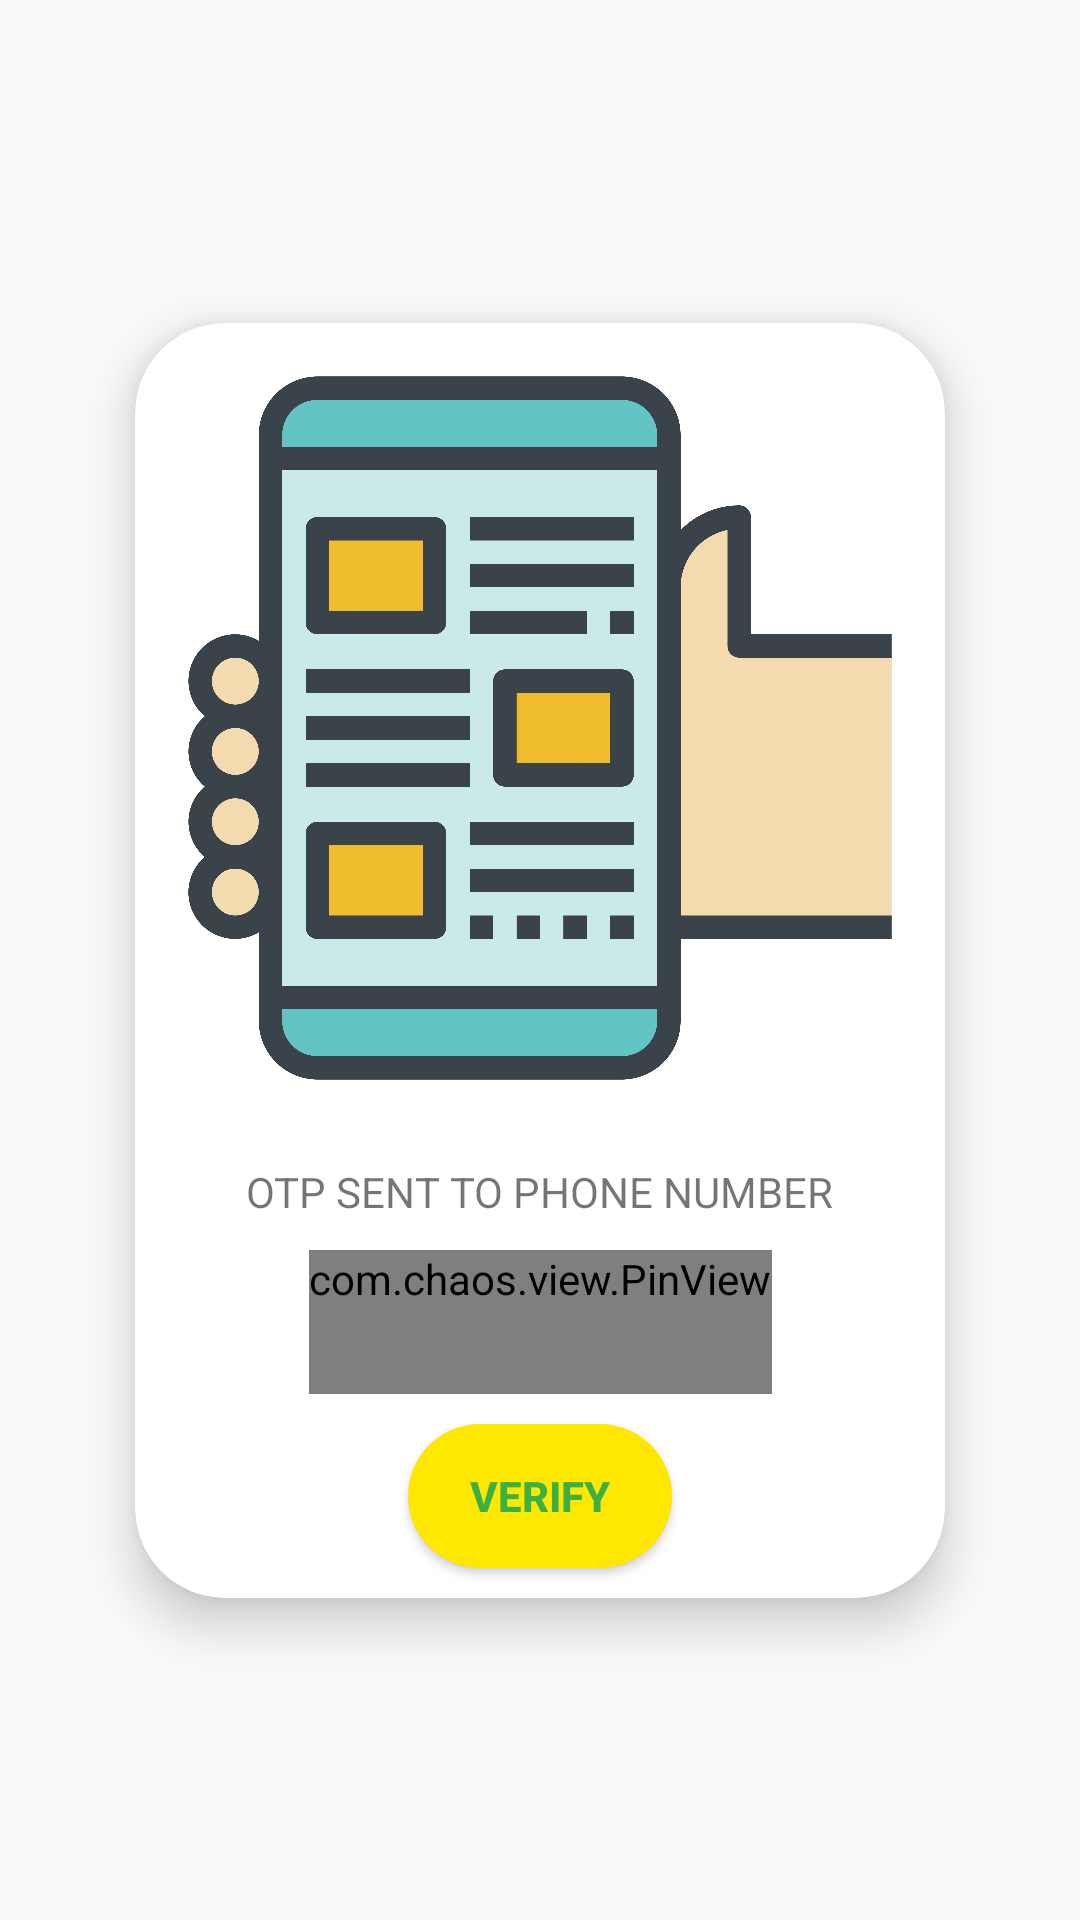

Layout XML and referenced resources for this Android screen:
<!-- AndroidManifest.xml: application theme Theme.Fleix -->
<!-- res/layout/activity_verify.xml -->
<?xml version="1.0" encoding="utf-8"?>
<androidx.constraintlayout.widget.ConstraintLayout xmlns:android="http://schemas.android.com/apk/res/android"
    xmlns:app="http://schemas.android.com/apk/res-auto"
    xmlns:tools="http://schemas.android.com/tools"
    android:layout_width="match_parent"
    android:layout_height="match_parent"
    android:background="@drawable/background_img1"
    tools:context=".Activities.VerifyActivity">

    <androidx.cardview.widget.CardView
        android:layout_width="wrap_content"
        android:layout_height="wrap_content"
        app:cardCornerRadius="30dp"
        app:cardElevation="10dp"
        app:layout_constraintBottom_toBottomOf="parent"
        app:layout_constraintEnd_toEndOf="parent"
        app:layout_constraintHorizontal_bias="0.5"
        app:layout_constraintStart_toStartOf="parent"
        app:layout_constraintTop_toTopOf="parent">

        <androidx.constraintlayout.widget.ConstraintLayout
            android:layout_width="match_parent"
            android:layout_height="match_parent">

            <ImageView
                android:id="@+id/recieve"
                android:layout_width="250dp"
                android:layout_height="250dp"
                android:layout_margin="10dp"
                android:contentDescription="TODO"
                app:layout_constraintBottom_toTopOf="@+id/OTP_NUMBER_TEXT"
                app:layout_constraintEnd_toEndOf="parent"
                app:layout_constraintHorizontal_bias="0.5"
                app:layout_constraintStart_toStartOf="parent"
                app:layout_constraintTop_toTopOf="parent"
                app:srcCompat="@drawable/verify" />

            <com.chaos.view.PinView
                android:id="@+id/otp_code"
                style="@style/PinWidget.PinView"
                android:layout_width="wrap_content"
                android:layout_height="wrap_content"
                android:inputType="number"
                android:minHeight="48dp"
                app:cursorWidth="10dp"
                app:hideLineWhenFilled="true"
                app:itemCount="6"
                app:itemHeight="40dp"
                app:itemRadius="10dp"
                app:itemWidth="30dp"
                app:layout_constraintBottom_toTopOf="@+id/login_btn"
                app:layout_constraintEnd_toEndOf="parent"
                app:layout_constraintHorizontal_bias="0.5"
                app:layout_constraintStart_toStartOf="parent"
                app:layout_constraintTop_toBottomOf="@+id/OTP_NUMBER_TEXT"
                tools:ignore="SpeakableTextPresentCheck,TouchTargetSizeCheck" />

            <Button
                android:id="@+id/login_btn"
                android:layout_width="wrap_content"
                android:layout_height="wrap_content"
                android:layout_margin="10dp"
                android:layout_marginBottom="10dp"
                android:background="@drawable/button"
                android:text="VERIFY"
                android:textColor="@color/Green"
                android:textStyle="bold"
                app:layout_constraintBottom_toBottomOf="parent"
                app:layout_constraintEnd_toEndOf="parent"
                app:layout_constraintHorizontal_bias="0.5"
                app:layout_constraintStart_toStartOf="parent"
                app:layout_constraintTop_toBottomOf="@+id/otp_code" />

            <TextView
                android:id="@+id/OTP_NUMBER_TEXT"
                android:layout_width="wrap_content"
                android:layout_height="wrap_content"
                android:layout_margin="10dp"
                android:text="OTP SENT TO PHONE NUMBER"
                android:textSize="14sp"
                app:layout_constraintBottom_toTopOf="@+id/otp_code"
                app:layout_constraintEnd_toEndOf="parent"
                app:layout_constraintHorizontal_bias="0.5"
                app:layout_constraintStart_toStartOf="parent"
                app:layout_constraintTop_toBottomOf="@+id/recieve" />

        </androidx.constraintlayout.widget.ConstraintLayout>
    </androidx.cardview.widget.CardView>


</androidx.constraintlayout.widget.ConstraintLayout>
<!-- resources referenced by this layout -->
<resources>
  <color name="Green">#3CB043</color>
  <!-- drawable button (drawable) -->
  <?xml version="1.0" encoding="utf-8"?>
  <shape xmlns:android="http://schemas.android.com/apk/res/android"
      android:shape="rectangle">
  
      <solid android:color="@color/Yellow"/>
      <corners android:radius="30dp"/>
  </shape>
  <!-- drawable verify: jpg bitmap (drawable-v24, 80868 bytes) -->
  <style name="Theme.Fleix" parent="Theme.AppCompat.DayNight.NoActionBar">
          
          <item name="colorPrimary">@color/purple_500</item>
          <item name="colorPrimaryVariant">@color/purple_700</item>
          <item name="colorOnPrimary">@color/white</item>
          
          <item name="colorSecondary">@color/teal_200</item>
          <item name="colorSecondaryVariant">@color/teal_700</item>
          <item name="colorOnSecondary">@color/black</item>
          
          <item name="android:statusBarColor" tools:targetApi="l">?attr/colorPrimaryVariant</item>
          
      </style>
  <color name="Yellow">#FFE800</color>
  <color name="purple_500">#FF6200EE</color>
  <color name="purple_700">#FF3700B3</color>
  <color name="white">#FFFFFFFF</color>
  <color name="teal_200">#FF03DAC5</color>
  <color name="teal_700">#FF018786</color>
  <color name="black">#FF000000</color>
</resources>
